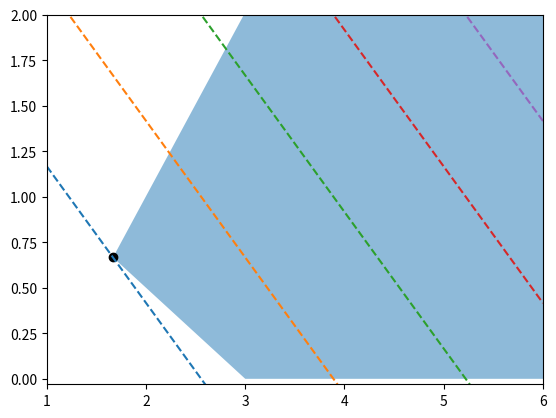

This chart was generated by the following Python code: (Note: this script raises an exception after producing the figure.)
import matplotlib.pyplot as plt
import numpy as np

plt.fill([3,20,100,5/3],[0,0,100,2/3],alpha=0.5)

x = np.arange(0,100,0.001)

b = np.arange(100)+23/12
for i in range(10):
    y = b[i] - 3 * x / 4
    plt.plot(x,y,'--')

plt.xlim([1,6])
plt.ylim([-0.03,2])
plt.scatter([5/3],[2/3],c='black')
# plt.show()
plt.savefig("../figures/p3.pdf")
